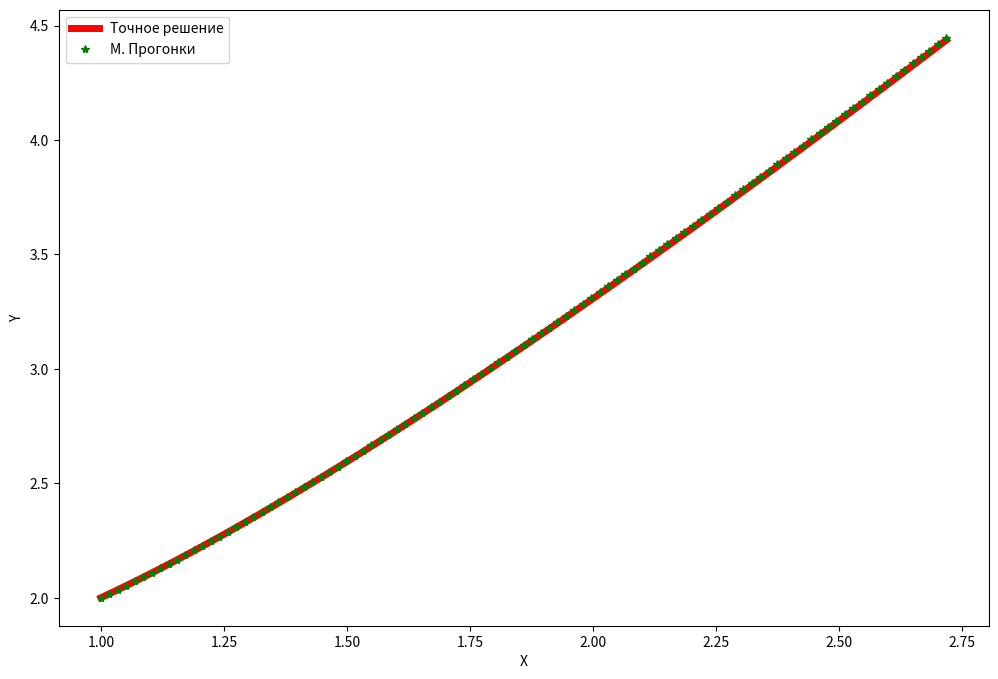

This chart was generated by the following Python code:
import matplotlib.pyplot as plt
import numpy as np
import sympy as sp

n = 100
x = np.linspace(1.0, np.e, n + 1)
h = (np.e - 1.0) / n

A = np.zeros(n + 1)
B = np.zeros(n + 1)
C = np.zeros(n + 1)
F = np.zeros(n + 1)

for i in range(1, n):
    A[i] = 1 - h / (2 * x[i])
    B[i] = 2 + h**2 / x[i] ** 2
    C[i] = 1 + h / (2 * x[i])
    F[i] = h**2 * np.log(x[i]) / x[i] ** 2

B[0] = -1
C[0] = 0
F[0] = 2


A[n] = np.e
B[n] = np.e - h
F[n] = 0

K = np.zeros(n + 1)
L = np.zeros(n + 1)
K[0] = C[0] / B[0]
L[0] = -F[0] / B[0]

for i in range(1, n):
    K[i] = -C[i] / (A[i] * K[i - 1] - B[i])
    L[i] = (F[i] - A[i] * L[i - 1]) / (A[i] * K[i - 1] - B[i])

y = np.zeros(n + 1)

y[n] = (F[n] - A[n] * L[n - 1]) / (A[n] * K[n - 1] - B[n])

for i in range(n - 1, -1, -1):
    y[i] = K[i] * y[i + 1] + L[i]

print(f"{'i':>3} {'x[i]':>8} {'Точное':>10} {'М.прогонки':>15}")
for i in range(n + 1):
    print(f"{i:>3} {x[i]:8.4f} {2 * x[i] - np.log(x[i]):10.4f} {y[i]:12.4f}")


plt.figure(figsize=(12, 8))
plt.plot(x, 2 * x - np.log(x), "r", linewidth=5, label="Точное решение")
plt.plot(x, y, "g*", label="М. Прогонки")
plt.xlabel("X")
plt.ylabel("Y")
plt.legend()
plt.show()
